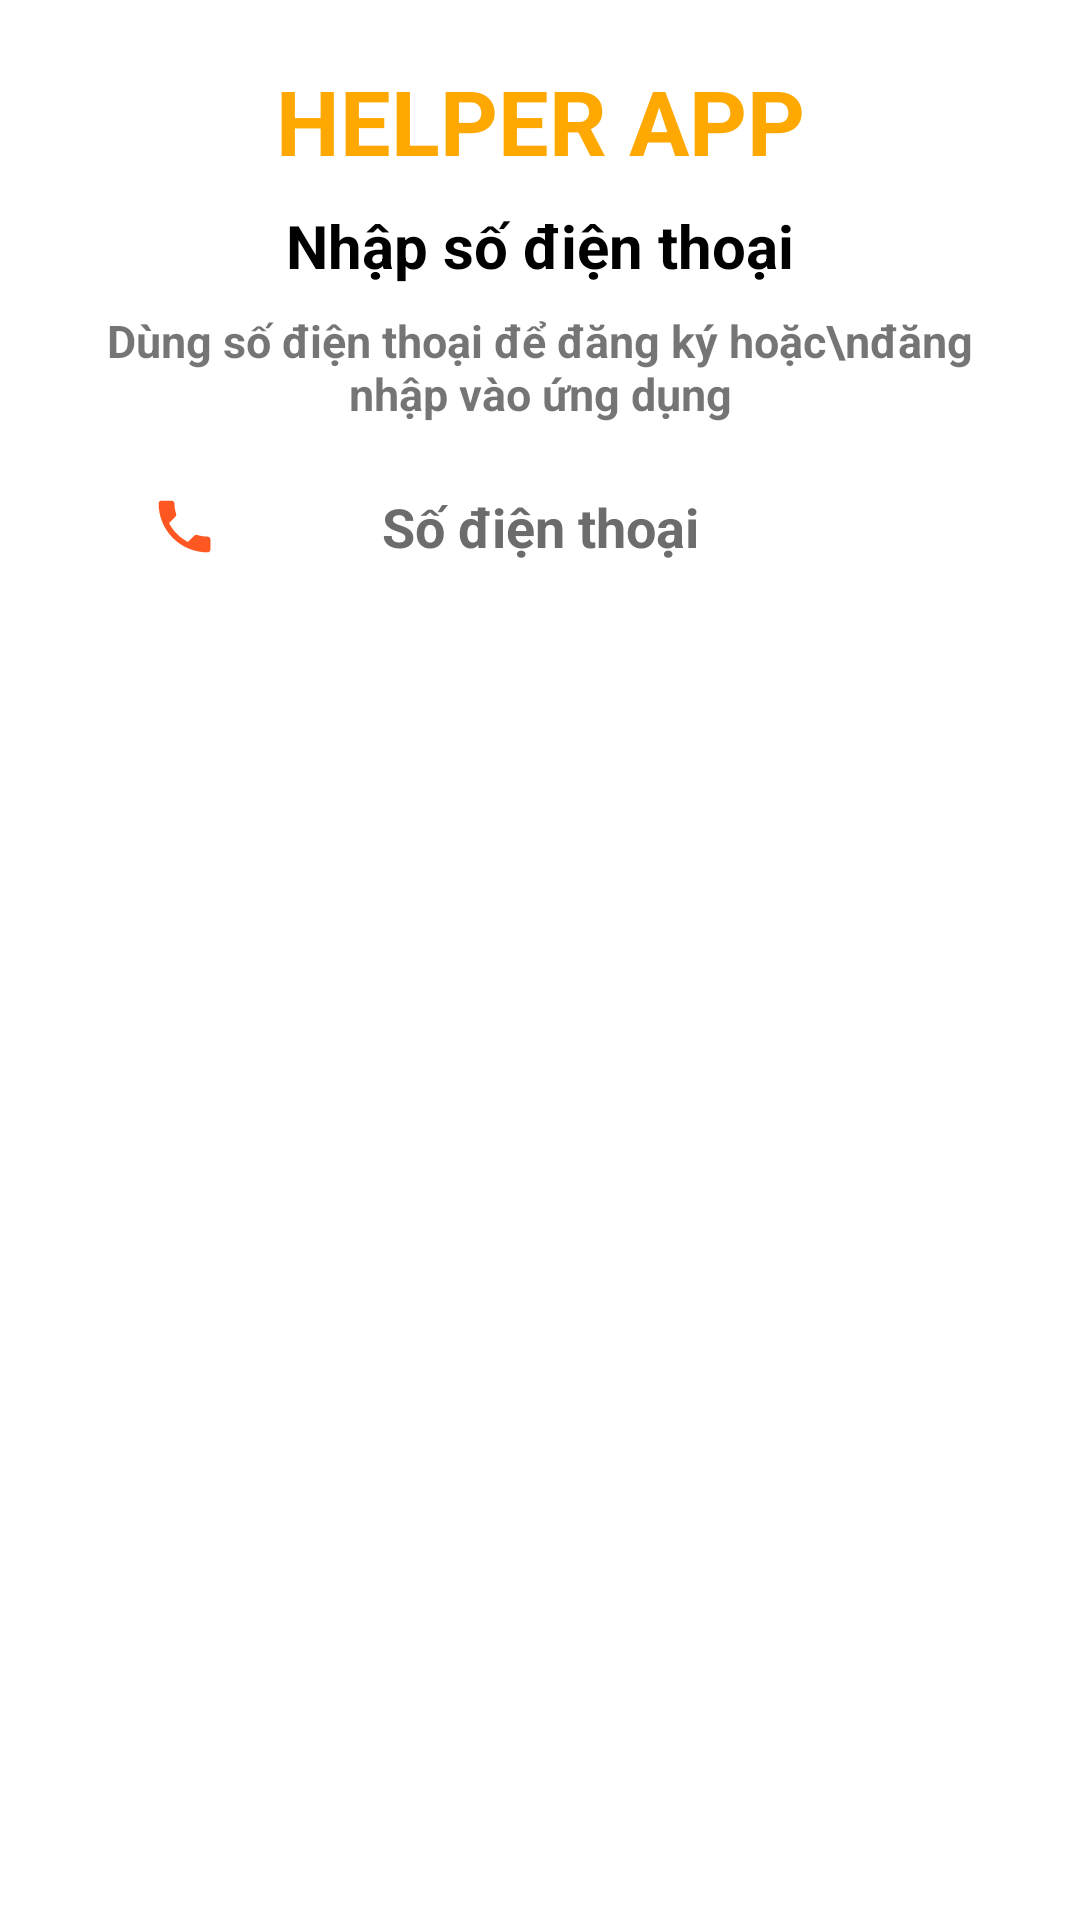

This screen was rendered from an Android layout file. Write that file and the resources it references.
<!-- AndroidManifest.xml: application theme Theme.HelperApp -->
<!-- res/layout/activity_login.xml -->
<?xml version="1.0" encoding="utf-8"?>
<LinearLayout xmlns:android="http://schemas.android.com/apk/res/android"
    xmlns:tools="http://schemas.android.com/tools"
    android:layout_width="match_parent"
    android:layout_height="match_parent"
    android:orientation="vertical"
    android:paddingHorizontal="35dp"
    android:paddingVertical="20dp"
    tools:context=".Views.Security.LoginActivity">

    <TextView
        android:layout_width="match_parent"
        android:layout_height="wrap_content"
        android:text="Helper App"
        android:textAlignment="center"
        android:textAllCaps="true"
        android:textColor="@color/yellow"
        android:textSize="30sp"
        android:textStyle="bold" />

    <TextView
        android:layout_width="match_parent"
        android:layout_height="wrap_content"
        android:layout_marginVertical="8dp"
        android:text="Nhập số điện thoại"
        android:textAlignment="center"
        android:textColor="@color/black"
        android:textSize="20sp"
        android:textStyle="bold" />

    <TextView
        android:layout_width="match_parent"
        android:layout_height="wrap_content"
        android:text="Dùng số điện thoại để đăng ký hoặc\nđăng nhập vào ứng dụng"
        android:textAlignment="center"
        android:textSize="15sp"
        android:textStyle="bold" />

    <RelativeLayout
        android:layout_width="match_parent"
        android:layout_height="wrap_content"
        android:layout_marginVertical="10dp"
        android:background="@drawable/bg_circle"
        android:backgroundTint="@color/yellow_light">

        <View
            android:layout_width="23dp"
            android:layout_height="23dp"
            android:layout_centerVertical="true"
            android:layout_marginStart="15dp"
            android:background="@drawable/ic_baseline_phone_24"
            android:backgroundTint="#FF5722"
            android:padding="10dp" />

        <EditText
            android:id="@+id/et_phone"
            android:layout_width="match_parent"
            android:layout_height="wrap_content"
            android:autofillHints=""
            android:background="@drawable/bg_et"
            android:hint="@string/so_dien_thoai"
            android:inputType="number"
            android:maxLength="10"
            android:paddingVertical="12dp"
            android:textAlignment="center"
            android:textColor="#6C6C6C"
            android:textColorHint="#6C6C6C"
            android:textSize="18sp"
            android:textStyle="bold"
            tools:ignore="TextFields" />

        <View
            android:id="@+id/clear_phone"
            android:layout_width="25dp"
            android:layout_height="25dp"
            android:layout_alignParentEnd="true"
            android:layout_centerVertical="true"
            android:layout_marginEnd="10dp"
            android:background="@drawable/ic_sharp_add_circle_24"
            android:backgroundTint="@color/red"
            android:padding="15dp"
            android:rotation="45"
            android:visibility="invisible" />

    </RelativeLayout>

    <TextView
        android:id="@+id/tv_warning"
        android:layout_width="match_parent"
        android:layout_height="wrap_content"
        android:layout_marginBottom="10dp"
        android:text="@string/non_empty"
        android:textAlignment="center"
        android:textColor="@color/red"
        android:textSize="15sp"
        android:textStyle="bold"
        android:visibility="gone" />

    <androidx.appcompat.widget.AppCompatButton
        android:id="@+id/btn_next"
        android:layout_width="match_parent"
        android:layout_height="wrap_content"
        android:background="@drawable/bg_circle"
        android:backgroundTint="@color/yellow"
        android:text="@string/tiep_tuc"
        android:textColor="@color/white"
        android:textSize="17sp" />
</LinearLayout>
<!-- resources referenced by this layout -->
<resources>
  <color name="black">#FF000000</color>
  <color name="red">#e84118</color>
  <color name="white">#FFFFFFFF</color>
  <color name="yellow">#ffa801</color>
  <color name="yellow_light">#4DFFF42B</color>
  <!-- drawable bg_et (drawable) -->
  <?xml version="1.0" encoding="utf-8"?>
  <shape xmlns:android="http://schemas.android.com/apk/res/android"
      android:shape="rectangle">
      <padding
          android:bottom="8dp"
          android:left="8dp"
          android:right="8dp"
          android:top="8dp" />
      <corners android:radius="3dp"/>
  </shape>
  <!-- drawable ic_baseline_phone_24 (drawable) -->
  <vector android:height="24dp" android:tint="#7C7C7C"
      android:viewportHeight="24" android:viewportWidth="24"
      android:width="24dp" xmlns:android="http://schemas.android.com/apk/res/android">
      <path android:fillColor="@android:color/white" android:pathData="M6.62,10.79c1.44,2.83 3.76,5.14 6.59,6.59l2.2,-2.2c0.27,-0.27 0.67,-0.36 1.02,-0.24 1.12,0.37 2.33,0.57 3.57,0.57 0.55,0 1,0.45 1,1V20c0,0.55 -0.45,1 -1,1 -9.39,0 -17,-7.61 -17,-17 0,-0.55 0.45,-1 1,-1h3.5c0.55,0 1,0.45 1,1 0,1.25 0.2,2.45 0.57,3.57 0.11,0.35 0.03,0.74 -0.25,1.02l-2.2,2.2z"/>
  </vector>
  <string name="non_empty">Vui lòng nhập đầy dủ dữ liệu</string>
  <string name="so_dien_thoai">Số điện thoại</string>
  <string name="tiep_tuc">TIẾP TỤC</string>
  <style name="Theme.HelperApp" parent="Theme.MaterialComponents.Light.NoActionBar">
          
          <item name="colorPrimary">@color/black</item>
          <item name="colorPrimaryVariant">@color/teal_700</item>
          <item name="colorOnPrimary">@color/white</item>
          
          <item name="colorSecondary">@color/black</item>
          <item name="colorSecondaryVariant">@color/teal_700</item>
          <item name="colorOnSecondary">@color/black</item>
  
          <item name="switchStyle">@style/Widget.App.Switch</item>
      </style>
  <color name="teal_700">#FF018786</color>
  <style name="Widget.App.Switch" parent="Widget.MaterialComponents.CompoundButton.Switch">
          <item name="materialThemeOverlay">@style/ThemeOverlay.App.Switch</item>
      </style>
  <style name="ThemeOverlay.App.Switch" parent="">
          <item name="colorOnSurface">@color/gray</item>
          <item name="colorSecondary">@color/teal_700</item>
      </style>
  <color name="gray">#878787</color>
</resources>
